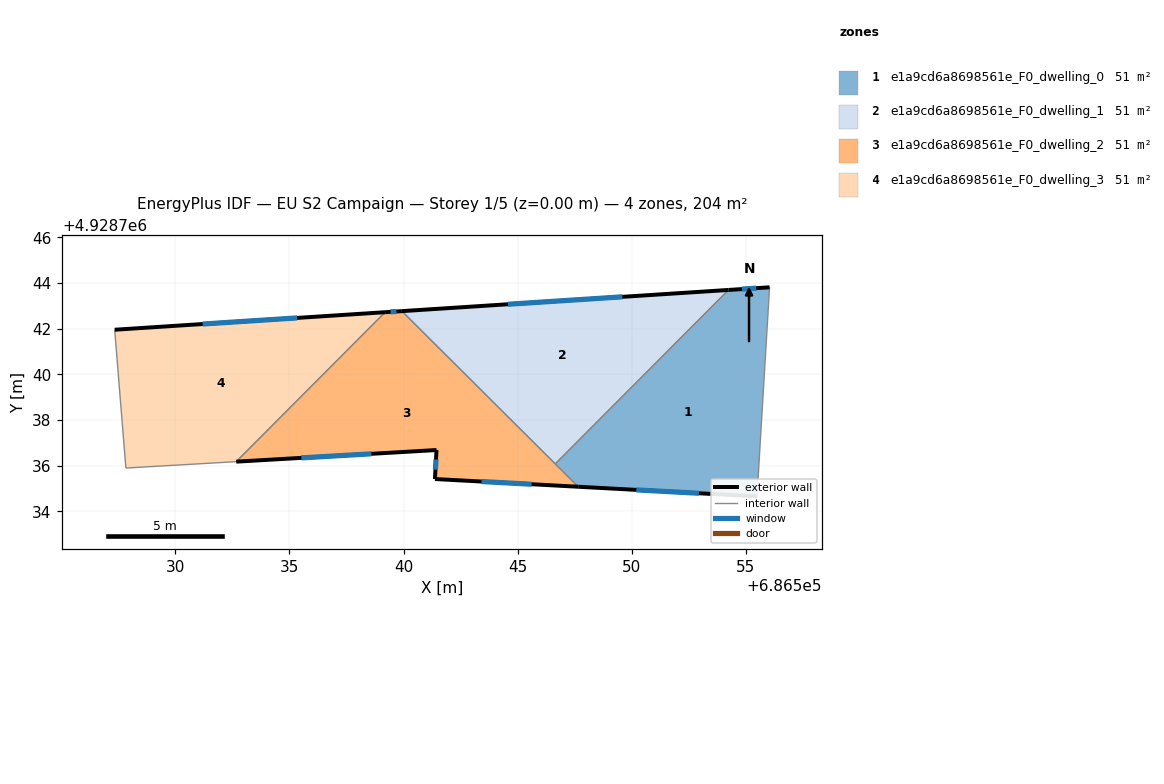
=== STOREY PLAN SPEC (per zone: floor XY polygon, exterior-wall plan segments, windows/doors) ===
zone 1: e1a9cd6a8698561e_F0_dwelling_0  (51.0 m²)
  floor: (686555.48, 4928734.66) (686556.03, 4928743.82) (686554.23, 4928743.70) (686546.64, 4928736.08) (686547.65, 4928735.08)
  exterior wall: (686554.23, 4928743.70) – (686556.03, 4928743.82)  [1.8 m]
    window: (686554.82, 4928743.74) – (686555.45, 4928743.78)  [0.7 m²]
  exterior wall: (686555.48, 4928734.66) – (686547.65, 4928735.08)  [7.8 m]
    window: (686552.94, 4928734.79) – (686550.20, 4928734.94)  [2.9 m²]
  interior walls: 3
zone 2: e1a9cd6a8698561e_F0_dwelling_1  (51.0 m²)
  floor: (686546.64, 4928736.08) (686554.23, 4928743.70) (686539.93, 4928742.77)
  exterior wall: (686539.93, 4928742.77) – (686554.23, 4928743.70)  [14.3 m]
    window: (686544.58, 4928743.07) – (686549.58, 4928743.40)  [5.3 m²]
  interior walls: 2
zone 3: e1a9cd6a8698561e_F0_dwelling_2  (51.0 m²)
  floor: (686547.65, 4928735.08) (686539.93, 4928742.77) (686539.19, 4928742.72) (686532.67, 4928736.18) (686541.44, 4928736.69) (686541.37, 4928735.42)
  exterior wall: (686547.65, 4928735.08) – (686541.37, 4928735.42)  [6.3 m]
    window: (686545.61, 4928735.19) – (686543.41, 4928735.31)  [2.3 m²]
  exterior wall: (686541.37, 4928735.42) – (686541.44, 4928736.69)  [1.3 m]
    window: (686541.40, 4928735.83) – (686541.42, 4928736.27)  [0.5 m²]
  exterior wall: (686541.44, 4928736.69) – (686532.67, 4928736.18)  [8.8 m]
    window: (686538.59, 4928736.52) – (686535.52, 4928736.34)  [3.2 m²]
  exterior wall: (686539.19, 4928742.72) – (686539.93, 4928742.77)  [0.7 m]
    window: (686539.43, 4928742.74) – (686539.69, 4928742.76)  [0.3 m²]
  interior walls: 3
zone 4: e1a9cd6a8698561e_F0_dwelling_3  (51.0 m²)
  floor: (686532.67, 4928736.18) (686539.19, 4928742.72) (686527.34, 4928741.96) (686527.83, 4928735.90)
  exterior wall: (686527.34, 4928741.96) – (686539.19, 4928742.72)  [11.9 m]
    window: (686531.20, 4928742.21) – (686535.34, 4928742.47)  [4.4 m²]
  interior walls: 3

=== DERIVED (storey summary) ===
Building: EU S2 Campaign
Storey: 1 of 5  (floor level z = 0.00 m)
Storey gross floor area: 204.0 m²
Zones on this storey: 4
  - e1a9cd6a8698561e_F0_dwelling_0: floor 51.0 m²; exterior wall 9.6 m (28.9 m²); 2 window(s) 3.5 m²; WWR 12.2%
  - e1a9cd6a8698561e_F0_dwelling_1: floor 51.0 m²; exterior wall 14.3 m (43.0 m²); 1 window(s) 5.3 m²; WWR 12.2%
  - e1a9cd6a8698561e_F0_dwelling_2: floor 51.0 m²; exterior wall 17.1 m (51.2 m²); 4 window(s) 6.3 m²; WWR 12.2%
  - e1a9cd6a8698561e_F0_dwelling_3: floor 51.0 m²; exterior wall 11.9 m (35.6 m²); 1 window(s) 4.4 m²; WWR 12.2%
Zone adjacency (shared interzone walls):
  - e1a9cd6a8698561e_F0_dwelling_0 ↔ e1a9cd6a8698561e_F0_dwelling_1
  - e1a9cd6a8698561e_F0_dwelling_0 ↔ e1a9cd6a8698561e_F0_dwelling_2
  - e1a9cd6a8698561e_F0_dwelling_1 ↔ e1a9cd6a8698561e_F0_dwelling_2
  - e1a9cd6a8698561e_F0_dwelling_2 ↔ e1a9cd6a8698561e_F0_dwelling_3